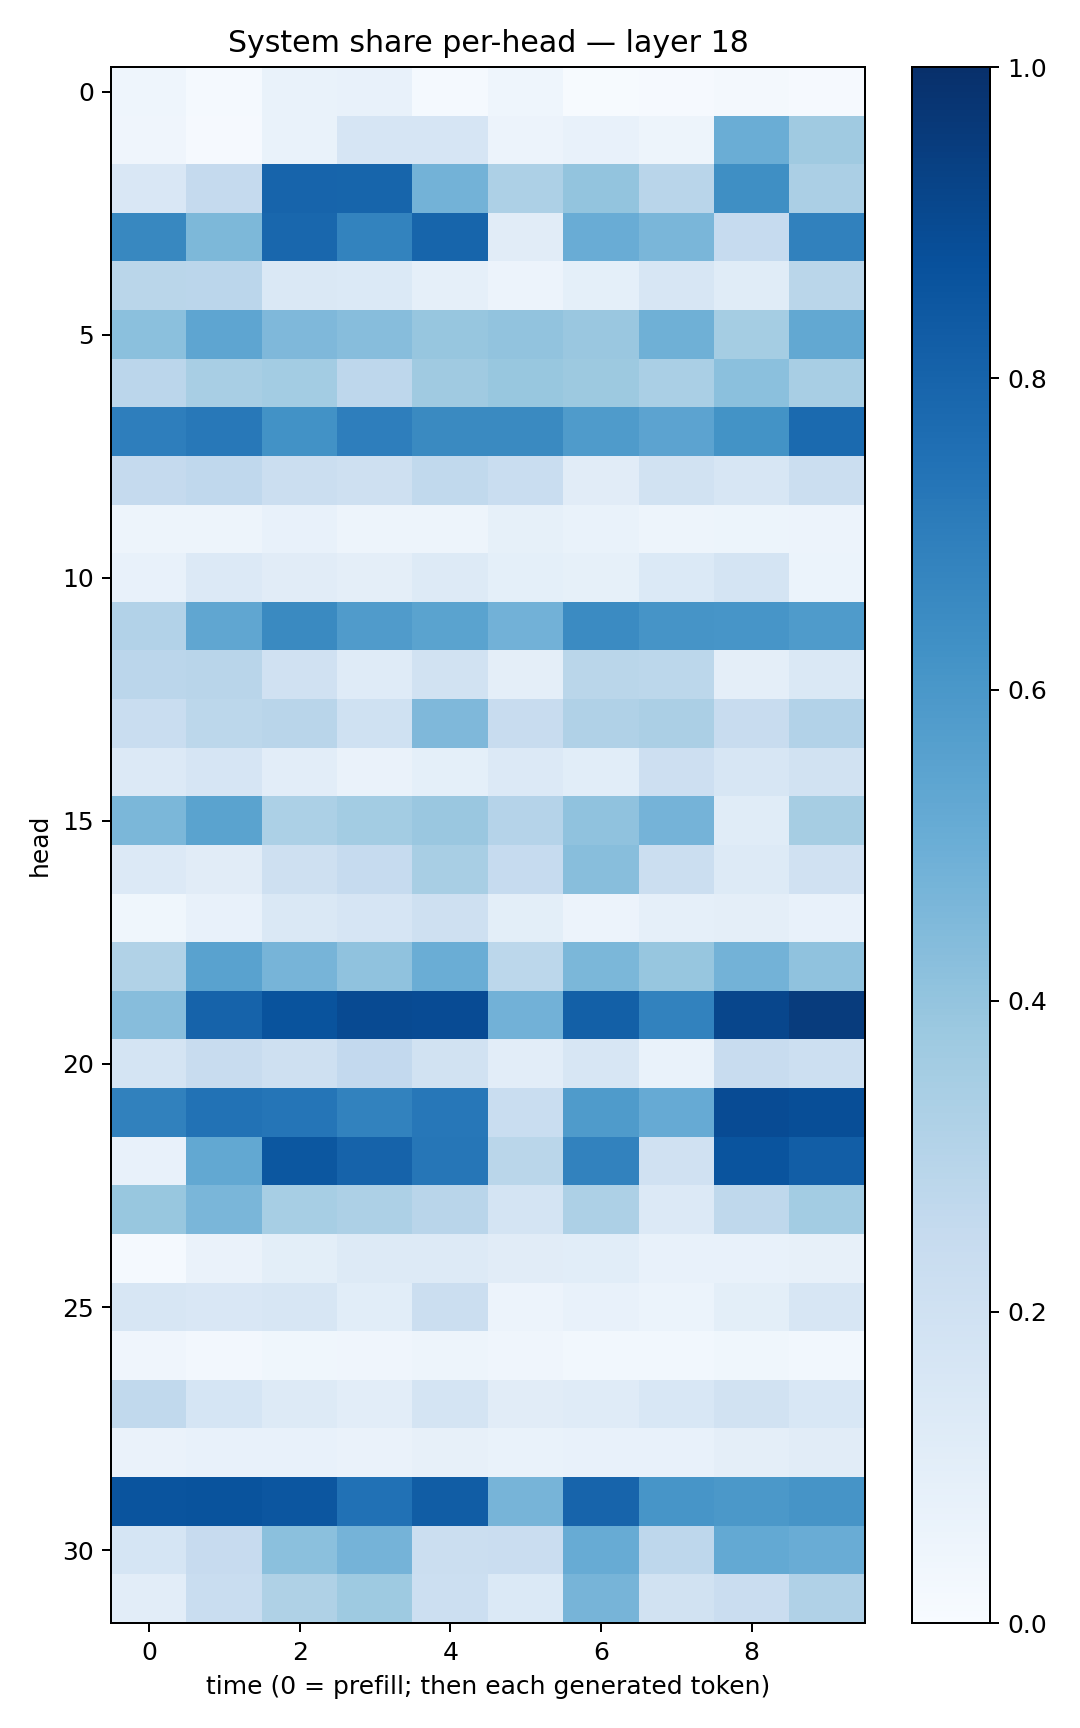

Source data for this figure (header and first rows):
0.046208456, 0.011761743, 0.0669753, 0.07106461, 0.012562175, 0.046485078, 0.007046265, 0.011692236, 0.0192428, 0.009224941
0.04069, 0.008598, 0.06678, 0.1672, 0.165, 0.05596, 0.07203, 0.05004, 0.5039, 0.3702
0.1522, 0.2505, 0.8002, 0.7943, 0.4801, 0.3279, 0.3997, 0.2921, 0.6343, 0.3334
0.6605, 0.4532, 0.7889, 0.6769, 0.7942, 0.1113, 0.5049, 0.4637, 0.2476, 0.6848
0.289, 0.2825, 0.1436, 0.137, 0.0871, 0.05471, 0.09329, 0.1622, 0.114, 0.2885
0.4184, 0.5378, 0.4494, 0.4321, 0.3911, 0.4025, 0.3842, 0.4884, 0.352, 0.5256
0.2844, 0.3403, 0.3567, 0.2735, 0.3684, 0.3886, 0.3761, 0.3369, 0.4214, 0.343
0.6962, 0.7217, 0.6238, 0.6955, 0.6544, 0.6549, 0.5842, 0.543, 0.618, 0.7763
0.2529, 0.2663, 0.2201, 0.2079, 0.2634, 0.2308, 0.1095, 0.19, 0.164, 0.2194
0.04763, 0.04837, 0.07795, 0.04898, 0.04994, 0.08217, 0.06799, 0.0497, 0.05288, 0.05535
0.07585, 0.1357, 0.1122, 0.09707, 0.1296, 0.09265, 0.08253, 0.1387, 0.1737, 0.05874
0.3105, 0.5341, 0.6547, 0.5809, 0.5469, 0.4843, 0.6516, 0.6132, 0.6065, 0.5849
0.2845, 0.2894, 0.1972, 0.1177, 0.1903, 0.09471, 0.2867, 0.2795, 0.09688, 0.1482
0.2326, 0.2806, 0.2896, 0.1998, 0.4498, 0.2365, 0.3166, 0.3342, 0.2408, 0.3113
0.1333, 0.1674, 0.1049, 0.06391, 0.09037, 0.1358, 0.1082, 0.2116, 0.1587, 0.1913
0.4581, 0.55, 0.3284, 0.3556, 0.3865, 0.3045, 0.4081, 0.4748, 0.1139, 0.3484
0.1335, 0.111, 0.2048, 0.2493, 0.341, 0.2476, 0.426, 0.2217, 0.1319, 0.1985
0.03816, 0.07809, 0.1482, 0.1655, 0.205, 0.09939, 0.0575, 0.08724, 0.09567, 0.07555
0.3146, 0.5536, 0.471, 0.4095, 0.5027, 0.2806, 0.4589, 0.3915, 0.4781, 0.4068
0.4301, 0.8039, 0.8667, 0.8976, 0.8917, 0.4834, 0.8151, 0.6826, 0.9108, 0.9517
0.1722, 0.2362, 0.2057, 0.2615, 0.1888, 0.1036, 0.1578, 0.06722, 0.2361, 0.2165
0.6851, 0.7445, 0.731, 0.6805, 0.7265, 0.234, 0.5848, 0.5125, 0.8918, 0.8867
0.07394, 0.5264, 0.8508, 0.8045, 0.7295, 0.2853, 0.6821, 0.1972, 0.8619, 0.8212
0.3899, 0.4636, 0.3472, 0.3257, 0.2928, 0.1762, 0.3263, 0.134, 0.2712, 0.3593
0.01395, 0.06428, 0.09973, 0.1282, 0.1316, 0.1102, 0.1087, 0.07409, 0.07699, 0.08119
0.1636, 0.149, 0.1592, 0.1082, 0.2207, 0.05772, 0.07467, 0.0595, 0.1012, 0.1622
0.04094, 0.0237, 0.03762, 0.03943, 0.04748, 0.03965, 0.02806, 0.03114, 0.03555, 0.0294
0.2651, 0.1686, 0.1267, 0.1034, 0.1745, 0.112, 0.1197, 0.1525, 0.1892, 0.1558
0.06364, 0.07799, 0.07489, 0.06444, 0.07968, 0.06736, 0.0753, 0.07554, 0.09595, 0.1126
0.863, 0.8668, 0.8523, 0.7477, 0.8279, 0.4725, 0.8005, 0.6082, 0.5963, 0.6121
0.1711, 0.2442, 0.4185, 0.476, 0.2202, 0.2298, 0.5082, 0.2743, 0.5205, 0.5049
0.1031, 0.2328, 0.3212, 0.3735, 0.2159, 0.1384, 0.469, 0.1875, 0.2267, 0.3173
